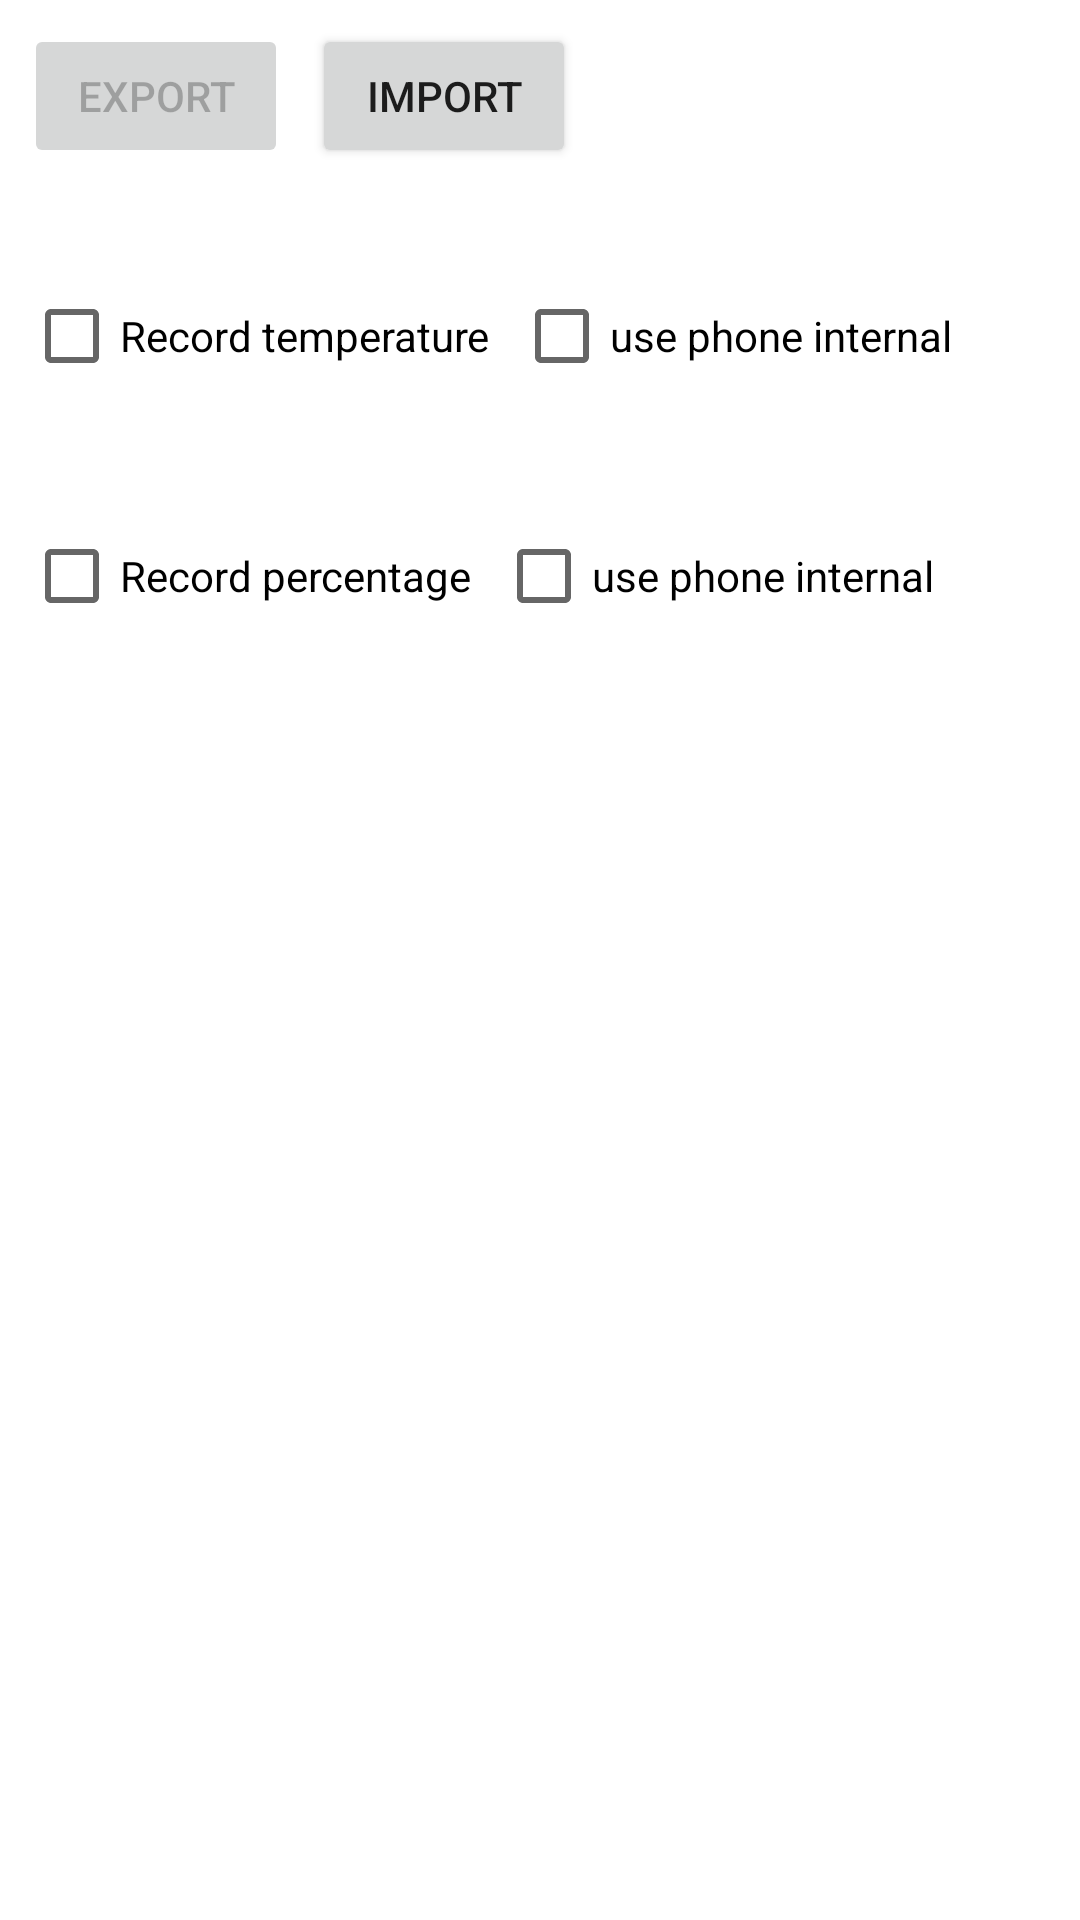

Android layout source for this screen:
<!-- AndroidManifest.xml: application theme Theme.PowerMeter -->
<!-- res/layout/fragment_export.xml -->
<?xml version="1.0" encoding="utf-8"?>
<androidx.constraintlayout.widget.ConstraintLayout xmlns:android="http://schemas.android.com/apk/res/android"
    xmlns:app="http://schemas.android.com/apk/res-auto"
    xmlns:tools="http://schemas.android.com/tools"
    android:layout_width="match_parent"
    android:layout_height="match_parent"
    tools:context=".MainActivity">

    <Button
        android:id="@id/button_export"
        android:layout_width="wrap_content"
        android:layout_height="wrap_content"
        android:layout_marginStart="8dp"
        android:layout_marginTop="8dp"
        android:onClick="exportData"
        android:enabled="false"
        android:text="@string/button_export"
        app:layout_constraintStart_toStartOf="parent"
        app:layout_constraintTop_toTopOf="parent" />

    <Button
        android:id="@id/button_import"
        android:layout_width="wrap_content"
        android:layout_height="wrap_content"
        android:layout_marginStart="8dp"
        android:layout_marginTop="8dp"
        android:onClick="openFile"
        android:text="@string/button_import"
        app:layout_constraintStart_toEndOf="@id/button_export"
        app:layout_constraintTop_toTopOf="parent" />

    <TextView
        android:id="@+id/text_export"
        android:layout_width="match_parent"
        android:layout_height="wrap_content"
        android:layout_marginStart="8dp"
        android:layout_marginTop="8dp"
        android:layout_marginEnd="8dp"
        android:textAlignment="center"
        android:textSize="20sp"
        app:layout_constraintBottom_toBottomOf="parent"
        app:layout_constraintEnd_toEndOf="parent"
        app:layout_constraintStart_toStartOf="parent"
        app:layout_constraintTop_toTopOf="parent" />

    <CheckBox
        android:id="@+id/checkbox_recordTemp"
        android:layout_width="wrap_content"
        android:layout_height="wrap_content"
        android:layout_marginStart="8dp"
        android:layout_marginTop="32dp"
        android:onClick="onSetRecTempCheckbox"
        android:text="Record temperature"
        app:layout_constraintStart_toStartOf="parent"
        app:layout_constraintTop_toBottomOf="@+id/button_export" />

    <CheckBox
        android:id="@+id/checkbox_useInternalTemp"
        android:layout_width="wrap_content"
        android:layout_height="wrap_content"
        android:layout_marginStart="8dp"
        android:layout_marginTop="32dp"
        android:onClick="onSetIntTempCheckbox"
        android:text="use phone internal"
        app:layout_constraintStart_toEndOf="@+id/checkbox_recordTemp"
        app:layout_constraintTop_toBottomOf="@+id/button_import" />

    <CheckBox
        android:id="@+id/checkbox_recordPercentage"
        android:layout_width="wrap_content"
        android:layout_height="wrap_content"
        android:layout_marginStart="8dp"
        android:layout_marginTop="32dp"
        android:onClick="onSetRecPercentageCheckbox"
        android:text="Record percentage"
        app:layout_constraintStart_toStartOf="parent"
        app:layout_constraintTop_toBottomOf="@+id/checkbox_recordTemp" />

    <CheckBox
        android:id="@+id/checkbox_useInternalPercentage"
        android:layout_width="wrap_content"
        android:layout_height="wrap_content"
        android:layout_marginStart="8dp"
        android:layout_marginTop="32dp"
        android:onClick="onSetIntPercentageCheckbox"
        android:text="use phone internal"
        app:layout_constraintStart_toEndOf="@+id/checkbox_recordPercentage"
        app:layout_constraintTop_toBottomOf="@+id/checkbox_useInternalTemp" />
</androidx.constraintlayout.widget.ConstraintLayout>
<!-- resources referenced by this layout -->
<resources>
  <string name="button_export">Export</string>
  <string name="button_import">Import</string>
  <style name="Theme.PowerMeter" parent="Theme.MaterialComponents.DayNight.DarkActionBar">
          
          <item name="colorPrimary">@color/purple_500</item>
          <item name="colorPrimaryVariant">@color/purple_700</item>
          <item name="colorOnPrimary">@color/white</item>
          
          <item name="colorSecondary">@color/teal_200</item>
          <item name="colorSecondaryVariant">@color/teal_700</item>
          <item name="colorOnSecondary">@color/black</item>
          
          <item name="android:statusBarColor" tools:targetApi="l">?attr/colorPrimaryVariant</item>
          
      </style>
  <color name="purple_500">#FF6200EE</color>
  <color name="purple_700">#FF3700B3</color>
  <color name="white">#FFFFFFFF</color>
  <color name="teal_200">#FF03DAC5</color>
  <color name="teal_700">#FF018786</color>
  <color name="black">#FF000000</color>
</resources>
